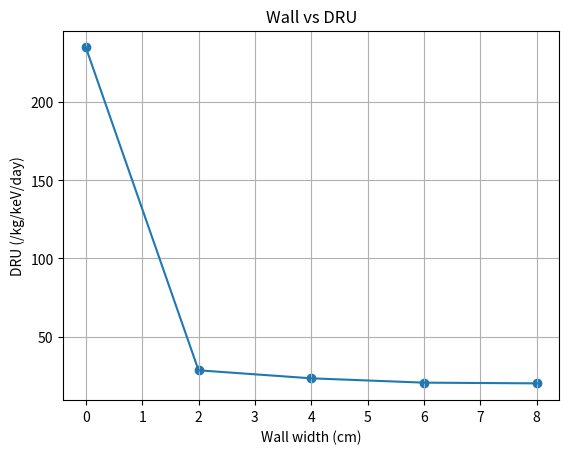

The matplotlib source for this figure:
import matplotlib.pyplot as plt

wall = [0, 2, 4, 6, 8]
drus = [235, 28.3927, 23.2704, 20.503, 20.0482]

plt.plot(wall, drus)
plt.scatter(wall, drus)
plt.title("Wall vs DRU")
plt.xlabel("Wall width (cm)")
plt.ylabel("DRU (/kg/keV/day)")
plt.grid()
plt.savefig("wall_vs_dru.png")
